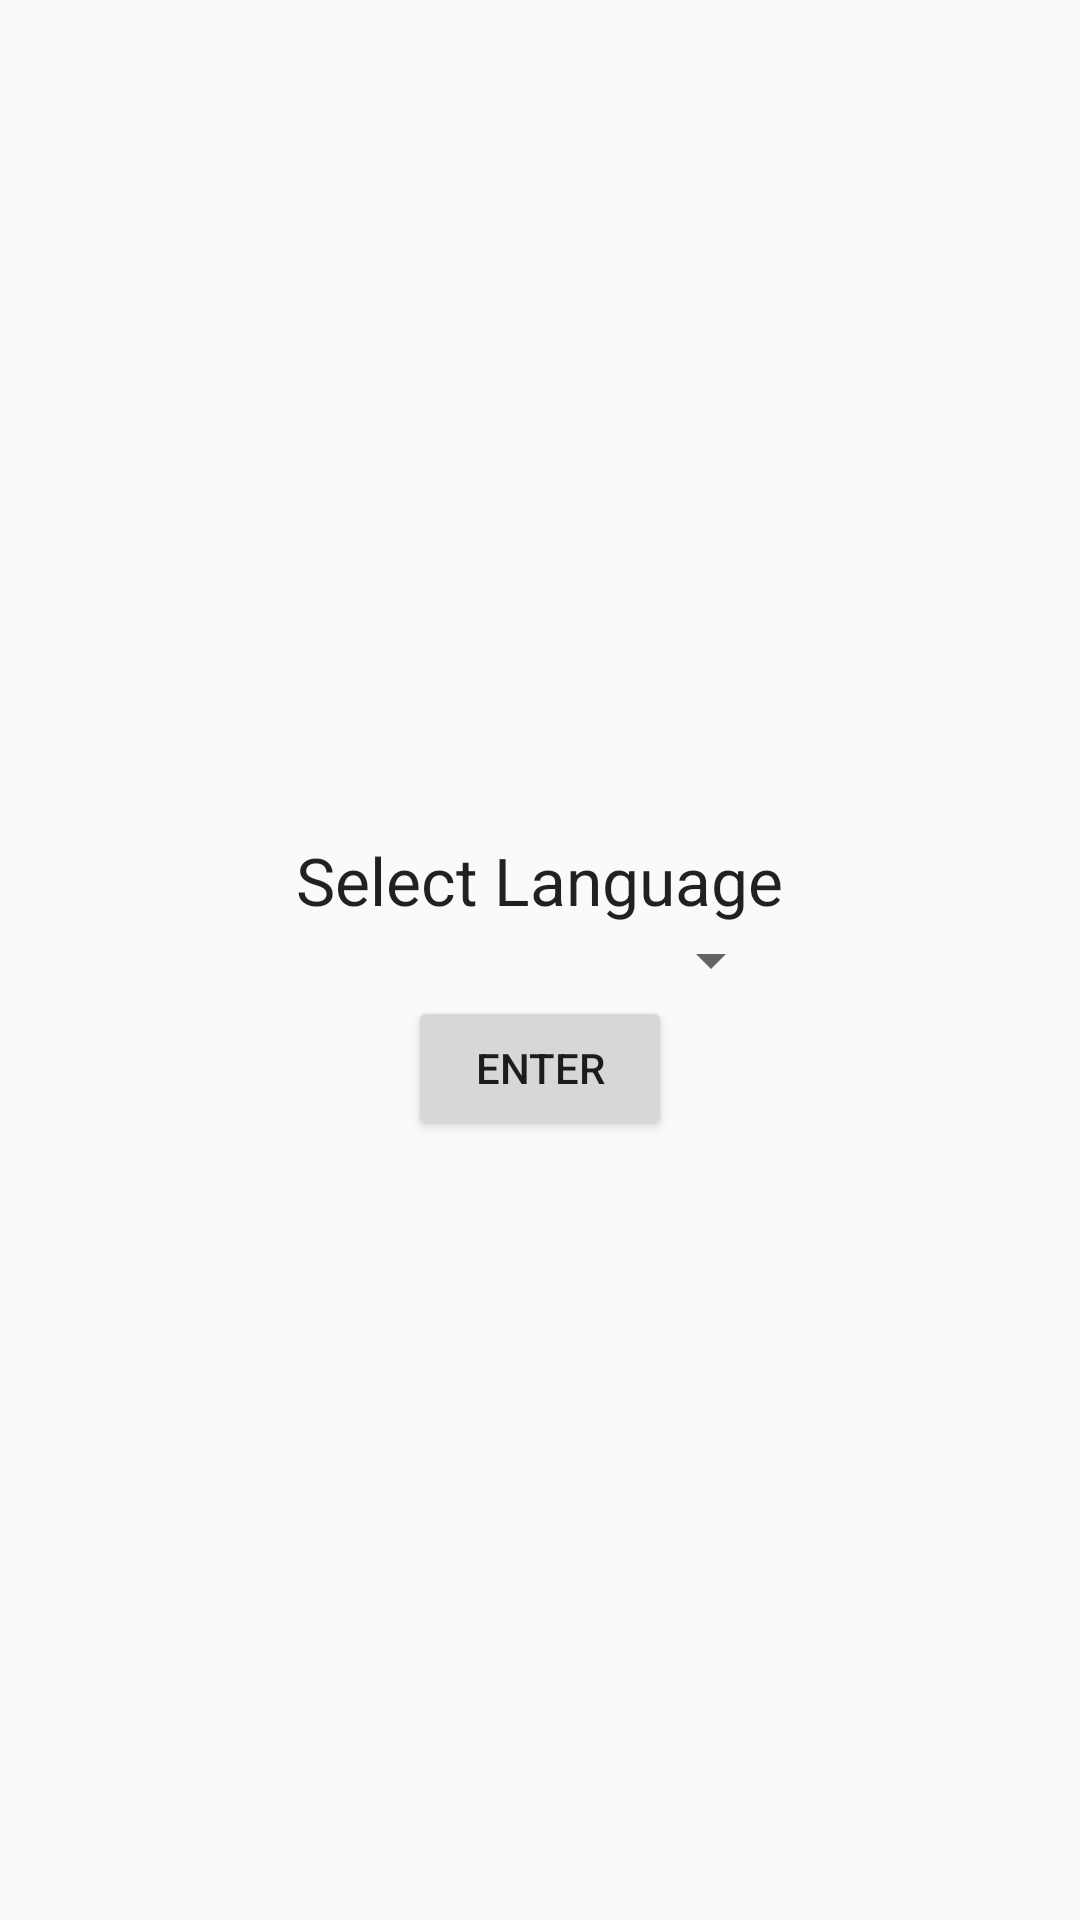

This screen was rendered from an Android layout file. Write that file and the resources it references.
<!-- AndroidManifest.xml: application theme AppTheme -->
<!-- res/layout/activity_pre_starting.xml -->
<?xml version="1.0" encoding="utf-8"?>
<RelativeLayout xmlns:android="http://schemas.android.com/apk/res/android"
    xmlns:tools="http://schemas.android.com/tools"
    android:layout_width="match_parent"
    android:layout_height="match_parent"
    android:paddingBottom="@dimen/activity_vertical_margin"
    android:paddingLeft="@dimen/activity_horizontal_margin"
    android:paddingRight="@dimen/activity_horizontal_margin"
    android:paddingTop="@dimen/activity_vertical_margin"
    tools:context="com.jit.tabbedview.PreStartingActivity">

    <Spinner
        android:layout_width="50dp"
        android:layout_height="wrap_content"
        android:id="@+id/spinner"
        android:spinnerMode="dropdown"
        android:layout_centerVertical="true"
        android:layout_alignLeft="@+id/textView5"
        android:layout_alignStart="@+id/textView5"
        android:layout_alignRight="@+id/textView5"
        android:layout_alignEnd="@+id/textView5" />

    <TextView
        android:layout_width="wrap_content"
        android:layout_height="wrap_content"
        android:textAppearance="?android:attr/textAppearanceLarge"
        android:text="Select Language"
        android:id="@+id/textView5"
        android:layout_above="@+id/spinner"
        android:layout_centerHorizontal="true" />

    <Button
        android:layout_width="wrap_content"
        android:layout_height="wrap_content"
        android:text="Enter"
        android:id="@+id/button3"
        android:layout_below="@+id/spinner"
        android:layout_centerHorizontal="true" />

</RelativeLayout>
<!-- resources referenced by this layout -->
<resources>
  <style name="AppTheme" parent="Theme.AppCompat.Light.NoActionBar">
          
          <item name="colorPrimary">#009688</item>
          
          <item name="colorPrimaryDark">#00796B</item>
          
          <item name="colorAccent">#FF5252</item>
  
      </style>
</resources>
